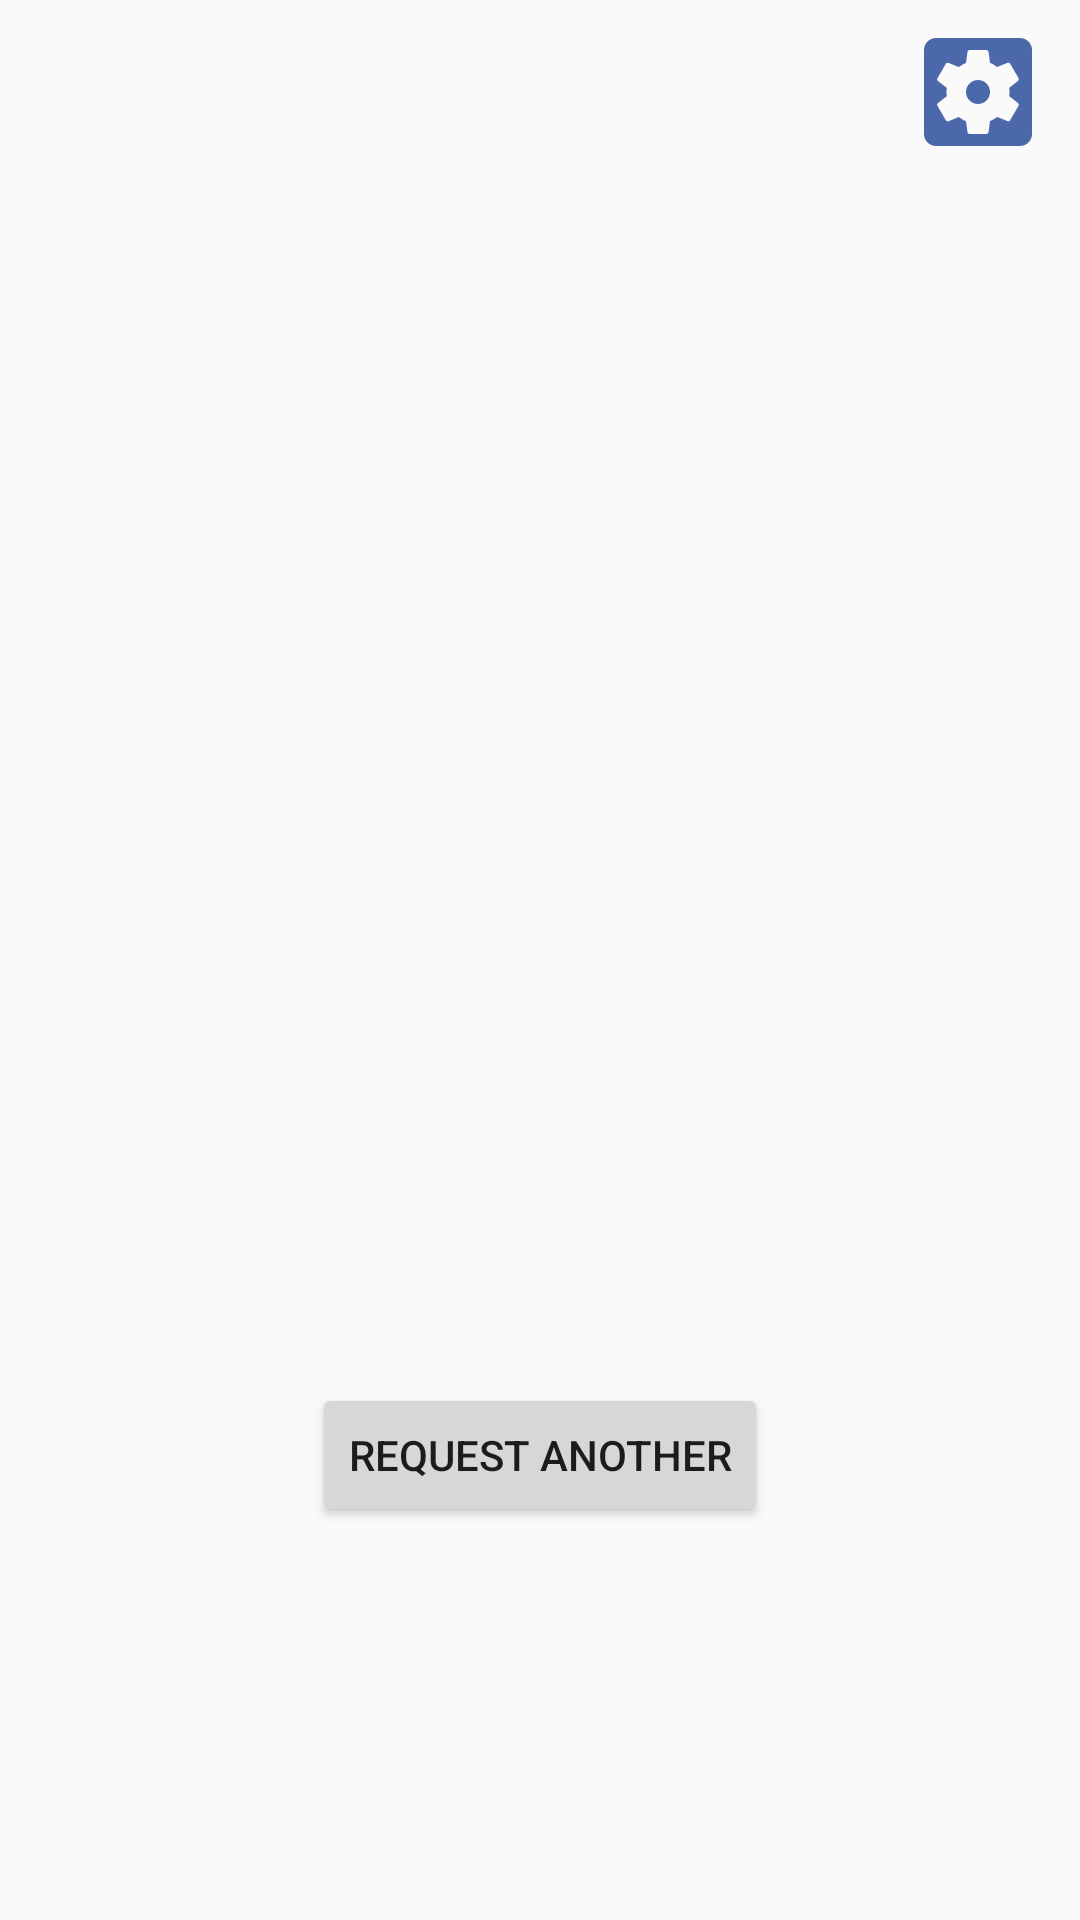

Reconstruct the res/layout file that produces this screen, plus the resources it refers to.
<!-- AndroidManifest.xml: application theme AppTheme -->
<!-- res/layout/activity_main.xml -->
<?xml version="1.0" encoding="utf-8"?>
<androidx.constraintlayout.widget.ConstraintLayout xmlns:android="http://schemas.android.com/apk/res/android"
    xmlns:app="http://schemas.android.com/apk/res-auto"
    xmlns:tools="http://schemas.android.com/tools"
    android:layout_width="match_parent"
    android:layout_height="match_parent"
    tools:context=".activities.MainActivity">

    <ImageButton
        android:id="@+id/settingsBtn"
        android:layout_width="68dp"
        android:layout_height="61dp"
        android:src="@drawable/ic_baseline_settings_applications_24"
        android:background="@android:color/transparent"
        app:layout_constraintEnd_toEndOf="parent"
        app:layout_constraintTop_toTopOf="parent" />

    <TextView
        android:id="@+id/catFactView"
        android:layout_width="0dp"
        android:layout_height="wrap_content"
        android:layout_margin="6dp"
        app:layout_constraintBottom_toBottomOf="parent"
        app:layout_constraintLeft_toLeftOf="parent"
        app:layout_constraintRight_toRightOf="parent"
        app:layout_constraintTop_toTopOf="parent" />

    <Button
        android:id="@+id/anotherFactView"
        android:layout_width="wrap_content"
        android:layout_height="wrap_content"
        android:text="Request Another"
        app:layout_constraintBottom_toBottomOf="parent"
        app:layout_constraintEnd_toEndOf="parent"
        app:layout_constraintStart_toStartOf="parent"
        app:layout_constraintTop_toBottomOf="@+id/catFactView" />

    <TextView
        android:id="@+id/failedFactView"
        android:layout_width="wrap_content"
        android:layout_height="wrap_content"
        android:text="Failed to get a cat fact :("
        android:visibility="invisible"
        app:layout_constraintBottom_toTopOf="@+id/catFactView"
        app:layout_constraintEnd_toEndOf="parent"
        app:layout_constraintStart_toStartOf="parent"
        app:layout_constraintTop_toTopOf="parent" />

</androidx.constraintlayout.widget.ConstraintLayout>
<!-- resources referenced by this layout -->
<resources>
  <!-- drawable ic_baseline_settings_applications_24 (drawable) -->
  <vector android:height="48dp" android:tint="#4A68AA"
      android:viewportHeight="24.0" android:viewportWidth="24.0"
      android:width="48dp" xmlns:android="http://schemas.android.com/apk/res/android">
      <path android:fillColor="@android:color/white" android:pathData="M12,10c-1.1,0 -2,0.9 -2,2s0.9,2 2,2 2,-0.9 2,-2 -0.9,-2 -2,-2zM19,3L5,3c-1.11,0 -2,0.9 -2,2v14c0,1.1 0.89,2 2,2h14c1.11,0 2,-0.9 2,-2L21,5c0,-1.1 -0.89,-2 -2,-2zM17.25,12c0,0.23 -0.02,0.46 -0.05,0.68l1.48,1.16c0.13,0.11 0.17,0.3 0.08,0.45l-1.4,2.42c-0.09,0.15 -0.27,0.21 -0.43,0.15l-1.74,-0.7c-0.36,0.28 -0.76,0.51 -1.18,0.69l-0.26,1.85c-0.03,0.17 -0.18,0.3 -0.35,0.3h-2.8c-0.17,0 -0.32,-0.13 -0.35,-0.29l-0.26,-1.85c-0.43,-0.18 -0.82,-0.41 -1.18,-0.69l-1.74,0.7c-0.16,0.06 -0.34,0 -0.43,-0.15l-1.4,-2.42c-0.09,-0.15 -0.05,-0.34 0.08,-0.45l1.48,-1.16c-0.03,-0.23 -0.05,-0.46 -0.05,-0.69 0,-0.23 0.02,-0.46 0.05,-0.68l-1.48,-1.16c-0.13,-0.11 -0.17,-0.3 -0.08,-0.45l1.4,-2.42c0.09,-0.15 0.27,-0.21 0.43,-0.15l1.74,0.7c0.36,-0.28 0.76,-0.51 1.18,-0.69l0.26,-1.85c0.03,-0.17 0.18,-0.3 0.35,-0.3h2.8c0.17,0 0.32,0.13 0.35,0.29l0.26,1.85c0.43,0.18 0.82,0.41 1.18,0.69l1.74,-0.7c0.16,-0.06 0.34,0 0.43,0.15l1.4,2.42c0.09,0.15 0.05,0.34 -0.08,0.45l-1.48,1.16c0.03,0.23 0.05,0.46 0.05,0.69z"/>
  </vector>
  <style name="AppTheme" parent="Theme.AppCompat.Light.NoActionBar">
          
          <item name="colorPrimary">@color/colorPrimary</item>
          <item name="colorPrimaryDark">@color/colorPrimaryDark</item>
          <item name="colorAccent">@color/colorAccent</item>
      </style>
  <color name="colorPrimary">#6200EE</color>
  <color name="colorPrimaryDark">#4A68AA</color>
  <color name="colorAccent">#FF427BF8</color>
</resources>
